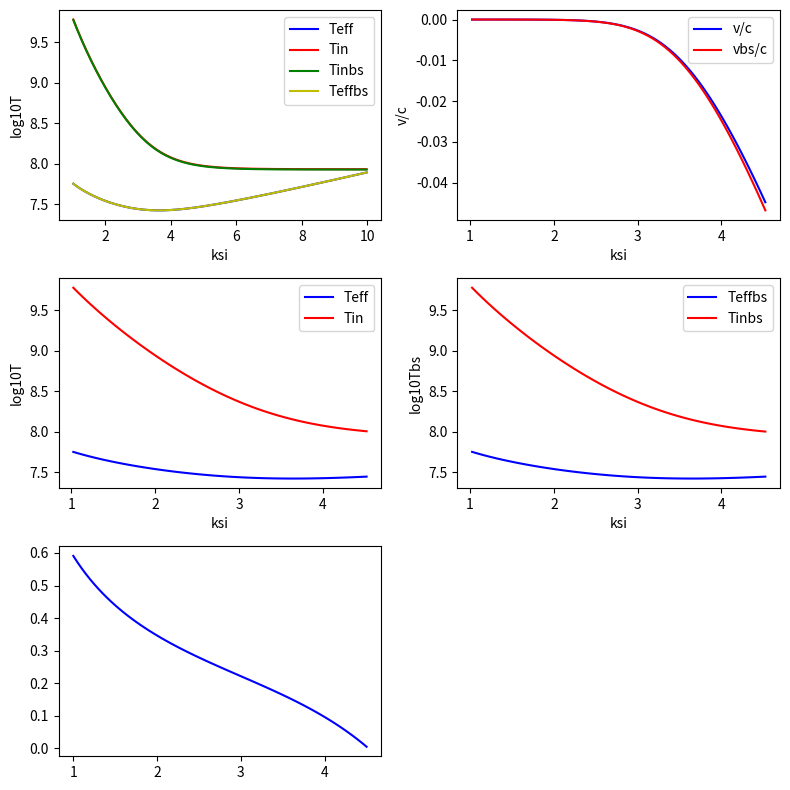

The script that saved this image:
import numpy as np
import matplotlib.pyplot as plt
from scipy.integrate import odeint
import scipy.special as special


# 30 формула
def f(y, ksi, params):
    u, v = y  # unpack current values of y
    gamma, s, G, M, R = params  # unpack parameters
    derivs = [3 * s * G * M / R * ksi ** (-5) / v,  # list of dy/dt=f functions
              gamma * v - 3 * v / ksi - 9 / 4 * s * G * M / R * ksi ** (-5) / u]
    return derivs


# Parameters
MSun = 2 * 10 ** 33  # масса молнца г
G = 6.67 * 10 ** (-8)  # гравитационная постоянная см3·с−2·г−1
M = 1.5 * MSun  # масса нз г
R = 10 ** 6  # радиус нз см
H = 10 ** 13  # магнитное поле стр 19 над формулой 37

c = 3 * 10 ** 10  # скорость света см/с
l0 = 2 * 10 ** 5  # длина аккреции на поверхности м  взял как в статье
d0 = 5 * 10 ** 3  # ширина аккреции на поверхности м   взял как в статье стр 4

u0 = 3 * H ** 2 / 8 / np.pi  # значение плотности излучения на поверхности

# s = 2 * 10 ** 18 / (l0 * d0)  # поток массы M* взял 10**18 г/с эдингтоновский темп
# мб нужно умножить на 2 если 2 полюса

# gamma = 1  # параметр отношение темпов аккреции

sigmaT = 6.652 * 10 ** (-25)  # сечение томсона см-2
massP = 1.67 * 10 ** (-24)  # масса протона г

# kT = 3.9832335 * 10 ** (-1)  # томсоновская непрозрачность
kT = 0.4
k = 3.977 * 10 ** (-1)  # opacity непрозрачность взял томсоновскую  стр 12 (под 11 формулой ?)

s = c * R / k / d0 ** 2  # поток массы при условии что gamma =1 (мб из 3 формулы ?) ур стр 14 ур 18 и стр 17 под ур 30

L2zv = 2 * l0 / d0 * c / k * G * M  # предельная светимость L** стр 7 формула 3
# Lt = 2 * L2zv  # светимость аккреции
Lt = 2 * l0 * d0 * G * M / R * s  # светимость аккреции 13 стр формула 14
gamma = L2zv / Lt  # параметр отнаошение темпов аккреции

# eta = (8 / 21 * u0 * d0 ** 2 * k / (c * (2 * G * M * R) ** (1 / 2))) ** (1 / 4)  # константа
# eta = 18  # взял из 19 стр над 37 формулой
eta = 16.7477  # взял из сообщения в телеге


# gamma = 1  # параметр отношение темпов аккреции

# 34 формула
def findKsiShock():
    def f(x):
        return eta * gamma ** (1 / 4) * x ** (7 / 8) - 1 - np.exp(gamma * x) * \
               (x * special.expn(2, gamma) - special.expn(2, gamma * x))

    def df(x):
        return 7 / 8 * eta * gamma ** (1 / 4) * x ** (-1 / 8) - gamma * np.exp(gamma * x) * \
               (x * special.expn(2, gamma) - special.expn(2, gamma * x)) - np.exp(gamma * x) * \
               (special.expn(2, gamma) + gamma * special.expn(1, gamma * x))

    def nuton(x):
        return x - f(x) / df(x)

    delta = 0.001  # точность для метода ньютона
    ksi1 = 4.3 * R / R
    ksi2 = nuton(ksi1)
    while np.abs((ksi1 - ksi2)) > delta:
        ksi1 = ksi2
        ksi2 = nuton(ksi1)
    return ksi2  # rs/R - находим радиус ударной волны


ksiShock = findKsiShock()

v1 = -1 / 7 * (2 * G * M / R) ** (1 / 2) * ksiShock ** (-1 / 2)
u1 = -3 / 4 * s * (G * M / R) * ksiShock ** (-4) / v1  # зависит от n размера пространства !!! взял n=3 везде

# Bundle parameters for ODE solver
params = [gamma, s, G, M, R]

# Bundle initial conditions for ODE solver
y0 = [u1, v1]

# Make time array for solution
ksiStop = 10.
ksiInc = 0.05
ksi = np.arange(ksiShock, ksiStop, ksiInc)

# Call the ODE solver
psoln = odeint(f, y0, ksi, args=(params,), mxstep=5000000)  # от ксишок до 10

ksiStop1 = 1.
ksiInc1 = -0.05
ksi1 = np.arange(ksiShock, ksiStop1, ksiInc1)

psoln1 = odeint(f, y0, ksi1, args=(params,), mxstep=5000000)  # от 0 до ксишок

# analytic solve bs 35 формула
betta = 1 - gamma * np.exp(gamma) * (special.expn(1, gamma) - special.expn(1, gamma * ksiShock))


# 32 формула
def u(ksi):
    return u0 * (1 - np.exp(gamma) / betta * (special.expn(2, gamma) - special.expn(2, gamma * ksi) / ksi)) ** 4


def v(ksi):
    return (3 / 4 * s * G * M / R * np.exp(gamma * ksi) / (ksi ** 3) * (
            1 / ksi * special.expn(2, gamma * ksi) + betta * np.exp(-gamma) - special.expn(2, gamma))) / -u(ksi)


a = 7.5657 * 10 ** (-15)  # радиационная константа p=aT**4  эрг см-3 К-4
u2 = np.append(psoln1[::-1, 0], psoln[:, 0])
T = (u2 / a) ** (1 / 4)
ksibs = np.append(ksi1[::-1], ksi)
Tbs = (u(ksibs) / a) ** (1 / 4)  # настоящее аналитическое решение

e = c / (k * s * d0)  # формула 18 стр 14


# 21 стр конец файла
def fTeta():
    u = np.append(psoln1[::-1, 0], psoln[:, 0])
    v = np.append(psoln1[::-1, 1], psoln[:, 1])
    x = np.append(ksi1[::-1], ksi)
    return -2 / 3 * e * x ** (3 / 2) * u * v


# 21 стр конец файла
def fTetabs(x):
    return -2 / 3 * e * x ** (3 / 2) * u(x) * v(x)


# ro = 1  # плотность падающего газа
# Fr(ksi) 30 формула 17 стр
def fr(x):
    return 4 / 3 * u(x) * v(x) + s * G * M / R * x ** (-4)


# 19 стр под конец
def q(ksi):
    return (ksi ** 3 * fr(ksi) - ksiShock ** 3 * fr(ksiShock)) * R / (s * G * M)


def frCalc(u, v, x):
    return 4 / 3 * u * v + s * G * M / R * x ** (-4)


def qCalc(u, v, ksi):
    return (ksi ** 3 * frCalc(u, v, ksi) - ksiShock ** 3 * frCalc(u, v, ksi)) * R / (s * G * M)


sigmStfBolc = 5.67 * 10 ** (-5)  # постоянная стефана больцмана в сгс

Teff = (fTeta() / sigmStfBolc) ** (1 / 4)
Teffbs = (fTetabs(ksibs) / sigmStfBolc) ** (1 / 4)

# Plot results
fig = plt.figure(1, figsize=(8, 8))

# Plot T
ax3 = fig.add_subplot(321)
ax3.plot(np.append(ksi1[::-1], ksi), np.log10(Teff), 'b', label='Teff')
ax3.plot(np.append(ksi1[::-1], ksi), np.log10(T), 'r', label='Tin')
ax3.plot(ksibs, np.log10(Tbs), 'g', label='Tinbs')  # аналитическое решение
ax3.plot(ksibs, np.log10(Teffbs), 'y', label='Teffbs')  # аналитическое решение
ax3.set_xlabel('ksi')
ax3.set_ylabel('log10T')
ax3.legend()

# Plot
r = np.arange(1, ksiShock, 0.05)
ax2 = fig.add_subplot(325)
ax2.plot(r, q(r), 'b')
# ax2.plot(ksi1[::-1],  qCalc(psoln1[::-1, 0], psoln1[::-1, 1], ksi1[::-1]), 'r')
# ax2.plot(ksi1[::-1], psoln1[::-1, 1] * psoln1[::-1, 0], 'r')

# # plot T
# ax1 = fig.add_subplot(326)
# ax1.plot(ksi1[::-1], np.log10(Teff[:len(ksi1)]), 'b', label='Teff')
# ax1.plot(ksi1[::-1], np.log10(Teffbs[:len(ksi1)]), 'r', label='Teffbs')  # аналитическое решение
# ax1.set_xlabel('ksi')
# ax1.set_ylabel('Teff')
# ax1.legend()

ax4 = fig.add_subplot(323)
ax4.plot(ksi1[::-1], np.log10(Teff[:len(ksi1)]), 'b', label='Teff')
ax4.plot(ksi1[::-1], np.log10(T[:len(ksi1)]), 'r', label='Tin')
ax4.set_xlabel('ksi')
ax4.set_ylabel('log10T')
ax4.legend()

ax5 = fig.add_subplot(324)
ax5.plot(ksi1[::-1], np.log10(Teffbs[:len(ksi1)]), 'b', label='Teffbs')
ax5.plot(ksi1[::-1], np.log10(Tbs[:len(ksi1)]), 'r', label='Tinbs')
ax5.set_xlabel('ksi')
ax5.set_ylabel('log10Tbs')
ax5.legend()

ax6 = fig.add_subplot(322)
ax6.plot(ksi1[::-1], psoln1[::-1, 1] / c, 'b', label='v/c')
ax6.plot(ksi1[::-1], v(ksi1[::-1]) / c, 'r', label='vbs/c')
ax6.set_xlabel('ksi')
ax6.set_ylabel('v/c')
ax6.legend()

plt.tight_layout()
plt.show()

print('gamma %f' % gamma)
print("ksiShock %f" % ksiShock)
print("betta %f" % betta)
print("s %f" % s)
print('vbs: %f, v0: %f' % (v(ksiShock), v1))
